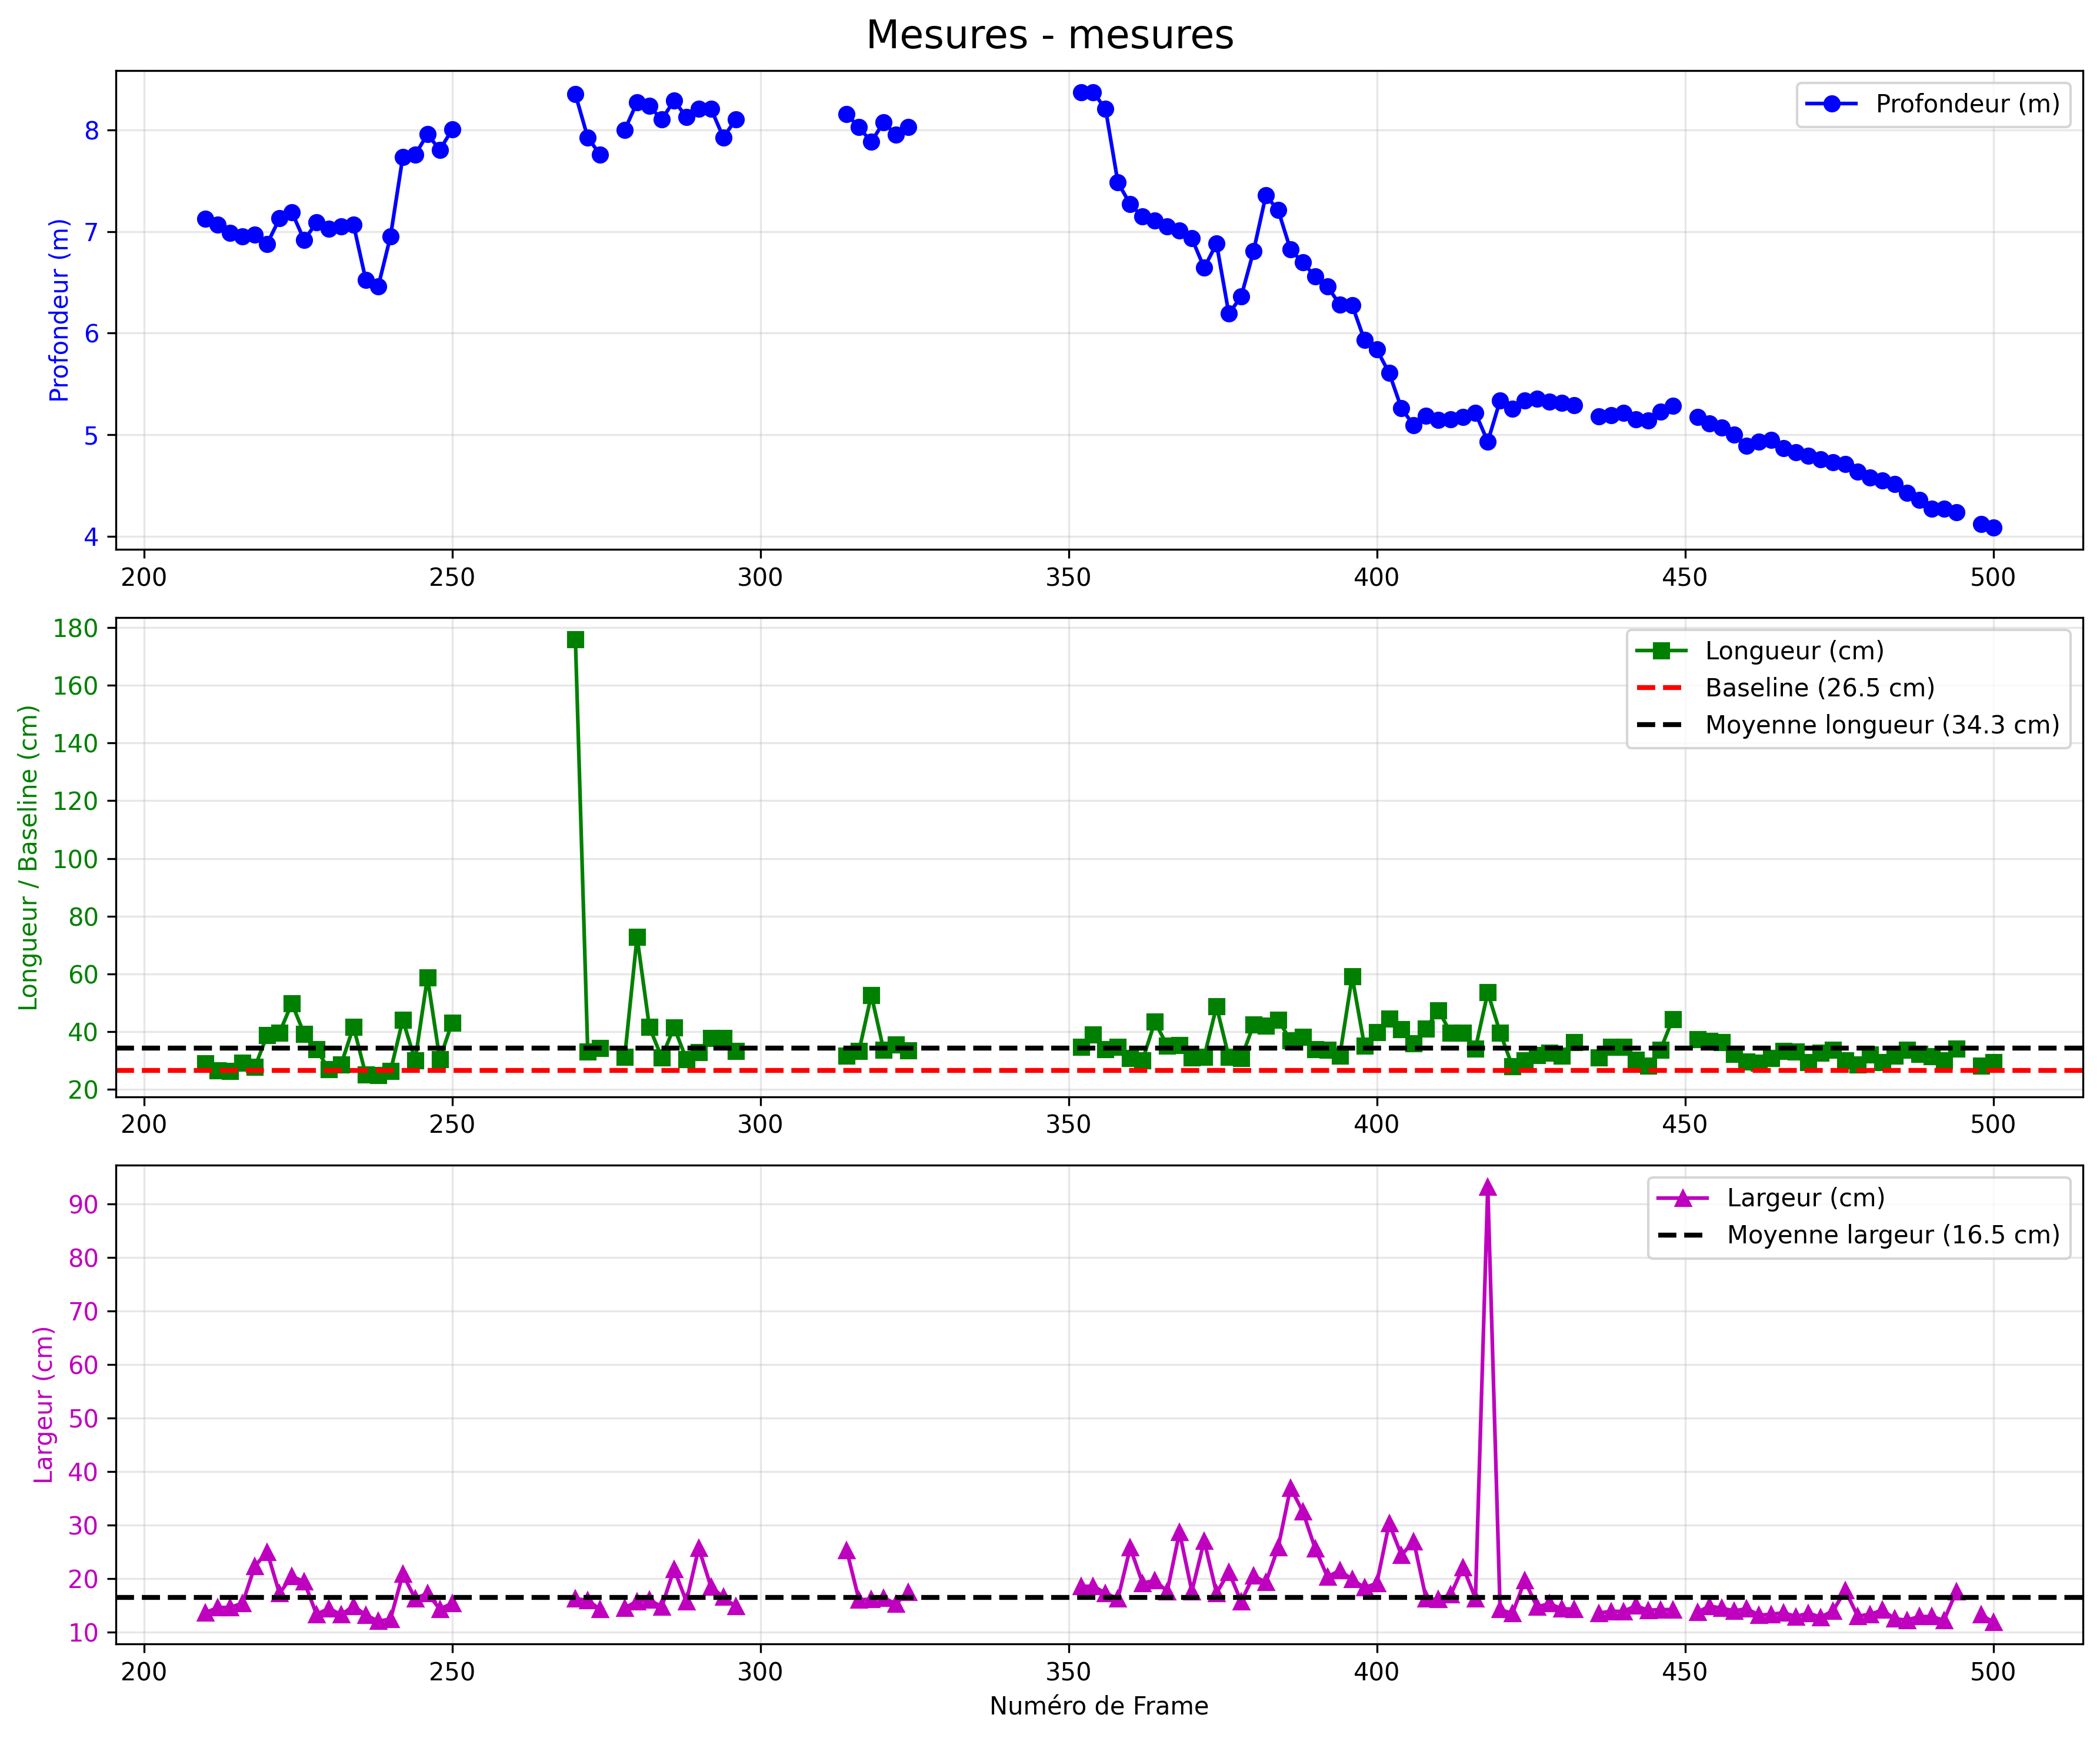

Data behind this chart, as committed beside it:
Frame, L_x1, L_x2, L_x3, L_x4, L_y1, L_y2, L_y3, L_y4, R_x1, R_x2, R_x3, R_x4, R_y1, R_y2, R_y3, R_y4, L_longueur, L_largeur, disparity_mid1, disparity_mid2, disparity_mid3, disparity_mid4, longueur_cm
210, 1807, 1813, 1901, 1894, 918, 962, 950, 905, 1718, 1725, 1811, 1804, 1050, 1094, 1081, 1037, 88.39, 44.97, 88.5, 89.0, 90.0, 89.5, 29.06
212, 1812, 1818, 1904, 1898, 896, 939, 928, 884, 1721, 1728, 1815, 1808, 1029, 1075, 1062, 1016, 86.77, 43.91, 90.5, 89.5, 89.5, 90.5, 26.61
214, 1813, 1819, 1905, 1899, 884, 929, 918, 874, 1721, 1728, 1815, 1808, 1019, 1065, 1053, 1007, 86.64, 44.9, 91.5, 90.5, 90.5, 91.5, 26.26
216, 1811, 1818, 1904, 1897, 902, 946, 933, 889, 1719, 1725, 1813, 1807, 1035, 1079, 1066, 1022, 86.98, 44.55, 92.5, 92.0, 90.5, 91.0, 29.24
218, 1809, 1815, 1902, 1896, 933, 976, 965, 921, 1716, 1724, 1813, 1804, 1068, 1114, 1098, 1052, 87.76, 43.91, 92.0, 90.0, 90.5, 92.5, 27.75
220, 1805, 1810, 1898, 1893, 952, 995, 984, 941, 1709, 1717, 1809, 1801, 1087, 1138, 1123, 1073, 88.68, 43.29, 94.5, 91.0, 90.5, 94.0, 38.72
222, 1800, 1806, 1897, 1892, 954, 997, 986, 942, 1712, 1719, 1807, 1800, 1088, 1133, 1119, 1074, 92.22, 43.85, 87.5, 88.5, 91.0, 90.0, 39.63
224, 1799, 1805, 1897, 1891, 954, 998, 985, 941, 1712, 1720, 1807, 1799, 1089, 1133, 1117, 1073, 92.91, 44.41, 86.0, 87.5, 91.0, 89.5, 49.84
226, 1804, 1810, 1899, 1892, 952, 997, 984, 939, 1709, 1717, 1810, 1801, 1088, 1136, 1119, 1071, 89.45, 45.47, 94.0, 91.0, 90.0, 93.0, 39.22
228, 1805, 1811, 1902, 1896, 954, 997, 985, 941, 1716, 1723, 1811, 1805, 1087, 1131, 1118, 1074, 91.85, 43.91, 88.5, 89.5, 91.0, 90.0, 33.9
230, 1812, 1818, 1906, 1899, 956, 998, 986, 943, 1720, 1728, 1816, 1809, 1089, 1136, 1122, 1075, 88.39, 42.99, 91.0, 90.0, 90.0, 91.0, 26.89
232, 1815, 1821, 1909, 1902, 949, 992, 980, 936, 1725, 1732, 1818, 1811, 1083, 1126, 1112, 1069, 88.39, 43.98, 89.5, 90.0, 91.0, 90.5, 28.67
234, 1818, 1824, 1915, 1908, 941, 985, 972, 928, 1729, 1737, 1823, 1816, 1075, 1118, 1103, 1060, 91.43, 44.48, 88.0, 89.5, 92.0, 90.5, 41.73
236, 1827, 1833, 1921, 1914, 928, 971, 958, 915, 1729, 1737, 1823, 1816, 1075, 1118, 1103, 1060, 88.46, 43.49, 97.0, 97.0, 98.0, 98.0, 25.03
238, 1830, 1836, 1925, 1918, 907, 951, 939, 894, 1732, 1738, 1826, 1819, 1042, 1085, 1072, 1028, 89.38, 44.97, 98.0, 98.5, 99.0, 98.5, 24.98
240, 1832, 1839, 1925, 1918, 914, 956, 943, 900, 1740, 1747, 1834, 1827, 1049, 1091, 1077, 1034, 87.05, 43.07, 92.0, 91.5, 91.0, 91.5, 26.28
242, 1829, 1835, 1924, 1918, 939, 984, 973, 928, 1749, 1754, 1839, 1835, 1073, 1116, 1108, 1064, 89.68, 45.4, 80.5, 83.0, 84.0, 81.5, 44.1
244, 1829, 1836, 1923, 1916, 956, 998, 984, 942, 1747, 1755, 1841, 1833, 1091, 1134, 1120, 1077, 88.12, 42.58, 81.5, 81.5, 82.5, 82.5, 30.11
246, 1824, 1831, 1922, 1915, 956, 999, 984, 940, 1746, 1754, 1840, 1832, 1092, 1135, 1120, 1077, 92.31, 44.06, 77.5, 79.5, 82.5, 80.5, 58.75
248, 1827, 1835, 1922, 1915, 954, 998, 983, 940, 1746, 1754, 1840, 1833, 1091, 1134, 1119, 1076, 88.69, 44.14, 81.0, 81.5, 82.0, 81.5, 30.49
250, 1826, 1834, 1924, 1916, 958, 1003, 988, 942, 1748, 1756, 1843, 1835, 1095, 1137, 1122, 1079, 91.32, 46.2, 78.0, 79.5, 81.0, 79.5, 43.15
252, 1832, 1840, 1926, 1919, 963, 1006, 992, 949, , , , , , , , , 87.63, 43.65, , , , , 
254, 1831, 1838, 1928, 1921, 966, 1009, 996, 953, , , , , , , , , 90.93, 43.57, , , , , 
256, 1834, 1841, 1928, 1921, 967, 1010, 996, 953, , , , , , , , , 88.12, 43.57, , , , , 
258, 1833, 1841, 1929, 1921, 967, 1010, 994, 951, , , , , , , , , 89.44, 43.74, , , , , 
260, 1833, 1841, 1929, 1921, 972, 1015, 999, 956, , , , , , , , , 89.44, 43.74, , , , , 
262, 1831, 1839, 1926, 1918, 976, 1021, 1007, 962, , , , , , , , , 88.12, 45.71, , , , , 
264, 1827, 1835, 1921, 1914, 979, 1025, 1010, 964, , , , , , , , , 87.79, 46.61, , , , , 
266, 1822, 1830, 1918, 1910, 983, 1029, 1014, 968, , , , , , , , , 89.27, 46.69, , , , , 
268, 1818, 1826, 1913, 1905, 985, 1030, 1015, 969, , , , , , , , , 88.37, 46.2, , , , , 
270, 1815, 1824, 1910, 1901, 980, 1026, 1010, 963, 1730, 1739, 1841, 1832, 1116, 1166, 1148, 1098, 87.57, 47.36, 85.0, 77.0, 69.0, 77.0, 175.8
272, 1813, 1820, 1908, 1900, 982, 1028, 1014, 968, 1733, 1741, 1827, 1819, 1119, 1163, 1147, 1104, 88.61, 46.61, 79.5, 80.0, 81.0, 80.5, 33.06
274, 1812, 1820, 1908, 1900, 990, 1034, 1018, 975, 1729, 1737, 1827, 1819, 1128, 1172, 1155, 1111, 89.35, 44.23, 83.0, 82.0, 81.0, 82.0, 34.23
276, 1815, 1822, 1909, 1901, 995, 1040, 1025, 979, , , , , , , , , 87.88, 46.11, , , , , 
278, 1816, 1824, 1912, 1904, 1006, 1049, 1033, 990, 1736, 1744, 1833, 1825, 1144, 1191, 1175, 1128, 89.44, 43.74, 80.0, 79.5, 79.0, 79.5, 31.29
280, 1814, 1823, 1916, 1907, 1007, 1052, 1034, 989, 1740, 1749, 1836, 1827, 1145, 1188, 1171, 1128, 94.73, 45.89, 74.0, 77.0, 80.0, 77.0, 72.81
282, 1818, 1826, 1916, 1908, 1010, 1054, 1037, 993, 1742, 1750, 1838, 1829, 1149, 1192, 1175, 1132, 91.59, 44.72, 76.0, 77.0, 78.5, 77.5, 41.57
284, 1816, 1824, 1910, 1902, 1015, 1058, 1042, 999, 1737, 1745, 1832, 1824, 1156, 1201, 1185, 1140, 87.48, 43.74, 79.0, 78.5, 78.0, 78.5, 31.09
286, 1805, 1812, 1900, 1893, 1012, 1055, 1039, 996, 1729, 1737, 1823, 1814, 1153, 1197, 1181, 1137, 89.44, 43.57, 75.5, 76.0, 78.0, 77.5, 41.52
288, 1791, 1800, 1886, 1878, 1015, 1059, 1041, 998, 1713, 1722, 1808, 1799, 1158, 1201, 1184, 1140, 88.25, 44.32, 78.0, 78.0, 78.5, 78.5, 30.48
290, 1776, 1783, 1872, 1864, 1013, 1057, 1041, 997, 1698, 1707, 1795, 1785, 1158, 1202, 1183, 1139, 89.93, 44.63, 77.0, 76.5, 78.0, 78.5, 32.88
292, 1769, 1777, 1865, 1857, 1010, 1055, 1039, 995, 1692, 1701, 1787, 1778, 1156, 1202, 1184, 1138, 89.35, 45.21, 76.5, 77.0, 78.5, 78.0, 37.86
294, 1769, 1779, 1866, 1857, 1007, 1053, 1036, 989, 1688, 1697, 1787, 1778, 1151, 1196, 1179, 1133, 89.23, 47.46, 81.5, 80.5, 79.0, 80.0, 37.77
296, 1770, 1779, 1870, 1861, 1003, 1046, 1028, 985, 1692, 1701, 1791, 1782, 1147, 1190, 1171, 1128, 92.76, 43.93, 78.0, 78.5, 79.0, 78.5, 33.33
298, 1774, 1783, 1875, 1866, 1003, 1047, 1029, 984, , , , , , , , , 93.84, 45.4, , , , , 
300, 1784, 1793, 1881, 1872, 997, 1041, 1023, 979, , , , , , , , , 89.82, 44.91, , , , , 
302, 1788, 1797, 1886, 1877, 1000, 1044, 1025, 981, , , , , , , , , 91.01, 44.91, , , , , 
304, 1792, 1801, 1893, 1884, 1004, 1047, 1029, 986, , , , , , , , , 93.74, 43.93, , , , , 
306, 1800, 1810, 1899, 1889, 1010, 1055, 1035, 990, , , , , , , , , 91.22, 46.1, , , , , 
308, 1806, 1816, 1905, 1896, 1011, 1056, 1038, 992, , , , , , , , , 91.39, 46.48, , , , , 
310, 1814, 1823, 1910, 1901, 1011, 1055, 1038, 994, , , , , , , , , 88.65, 44.91, , , , , 
312, 1815, 1825, 1914, 1905, 1013, 1057, 1037, 994, , , , , , , , , 91.6, 44.53, , , , , 
314, 1820, 1829, 1920, 1911, 1009, 1052, 1033, 990, 1741, 1752, 1843, 1832, 1153, 1199, 1178, 1132, 92.96, 43.93, 78.0, 77.0, 78.0, 79.0, 31.58
316, 1826, 1836, 1923, 1913, 1003, 1048, 1030, 985, 1746, 1756, 1845, 1834, 1147, 1191, 1170, 1126, 88.84, 46.1, 80.0, 79.0, 78.5, 79.5, 33.19
318, 1826, 1836, 1924, 1914, 996, 1043, 1023, 977, 1743, 1753, 1846, 1835, 1141, 1186, 1164, 1119, 90.13, 47.56, 83.0, 80.5, 78.5, 81.0, 52.7
320, 1822, 1833, 1920, 1909, 995, 1039, 1018, 973, 1743, 1753, 1842, 1831, 1138, 1182, 1161, 1117, 89.62, 45.84, 79.5, 79.0, 78.0, 78.5, 33.69
322, 1820, 1831, 1918, 1907, 994, 1039, 1018, 973, 1739, 1750, 1839, 1828, 1139, 1184, 1163, 1117, 89.5, 46.32, 81.0, 80.0, 79.0, 80.0, 35.48
324, 1819, 1830, 1917, 1907, 989, 1039, 1019, 970, 1739, 1750, 1839, 1828, 1135, 1179, 1157, 1114, 89.65, 50.6, 80.0, 79.0, 78.5, 79.5, 33.42
326, 1823, 1834, 1921, 1910, 984, 1028, 1006, 963, , , , , , , , , 89.62, 44.87, , , , , 
328, 1823, 1834, 1924, 1913, 970, 1018, 997, 949, , , , , , , , , 92.42, 49.24, , , , , 
... 86 more rows
